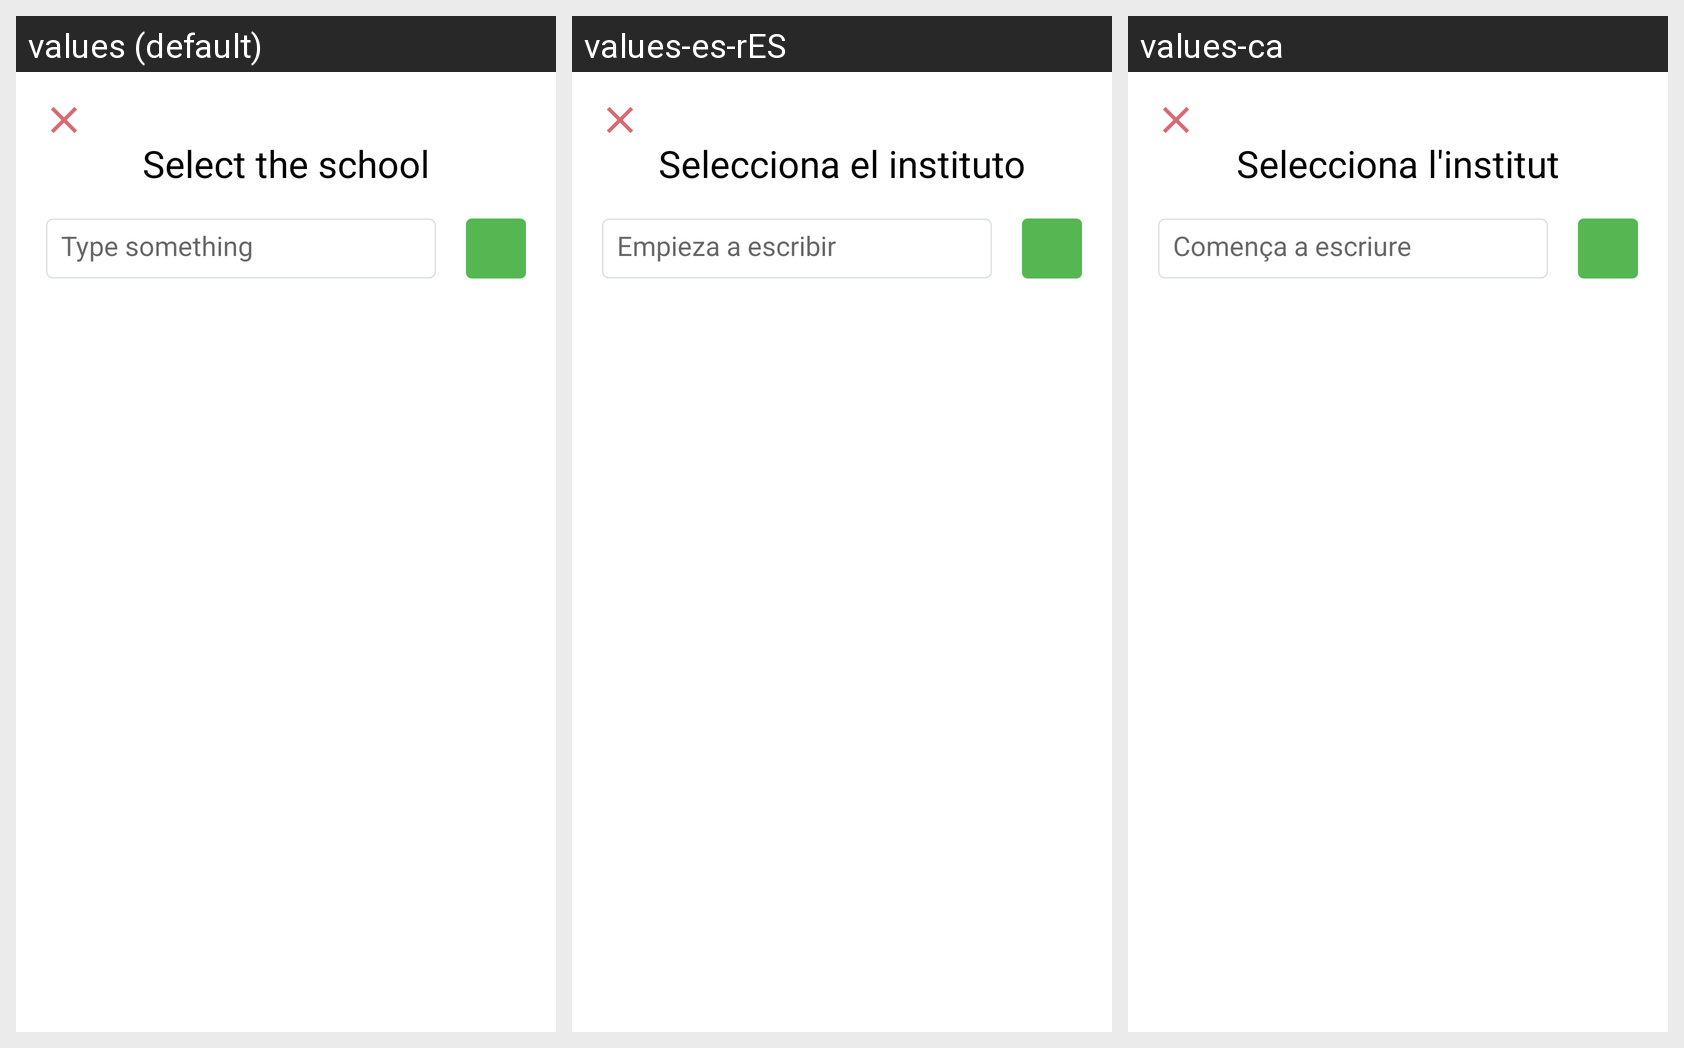

The Android screen above is rendered under several locales of the same app. Produce the string resources it draws, with the default and per-locale values.
Android screen res/layout/activity_schools.xml rendered under 3 locales, left to right: values (default), values-es-rES, values-ca. Device: Nexus 5 (rendered at 1080×1920; each locale shown at half size, 540×960, under a caption strip naming it); theme Theme.AppTooMates.
Strings drawn on this screen, with the default value and each locale's value (text and hints the layout hard-codes, and strings that could not be matched under every locale, appear in the picture but are not listed):

activity_schools_select_the_school
  values: Select the school
  values-es-rES: Selecciona el instituto
  values-ca: Selecciona l'institut

activity_schools_type_something
  values: Type something
  values-es-rES: Empieza a escribir
  values-ca: Comença a escriure
